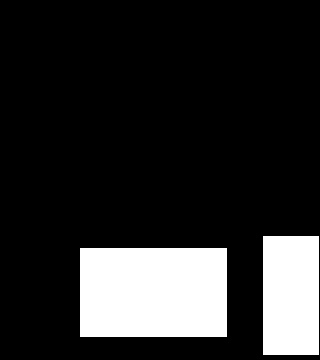

The data file committed next to this chart (first rows):
0.000000000000000000e+00, 0.000000000000000000e+00, 0.000000000000000000e+00, 0.000000000000000000e+00, 0.000000000000000000e+00, 0.000000000000000000e+00, 0.000000000000000000e+00, 0.000000000000000000e+00, 0.000000000000000000e+00, 0.000000000000000000e+00, 0.000000000000000000e+00, 0.000000000000000000e+00, 0.000000000000000000e+00, 0.000000000000000000e+00, 0.000000000000000000e+00, 0.000000000000000000e+00, 0.000000000000000000e+00, 0.000000000000000000e+00, 0.000000000000000000e+00, 0.000000000000000000e+00
0.000000000000000000e+00, 0.000000000000000000e+00, 0.000000000000000000e+00, 0.000000000000000000e+00, 0.000000000000000000e+00, 0.000000000000000000e+00, 0.000000000000000000e+00, 0.000000000000000000e+00, 0.000000000000000000e+00, 0.000000000000000000e+00, 0.000000000000000000e+00, 0.000000000000000000e+00, 0.000000000000000000e+00, 0.000000000000000000e+00, 0.000000000000000000e+00, 0.000000000000000000e+00, 0.000000000000000000e+00, 0.000000000000000000e+00, 0.000000000000000000e+00, 0.000000000000000000e+00
0.000000000000000000e+00, 0.000000000000000000e+00, 0.000000000000000000e+00, 0.000000000000000000e+00, 0.000000000000000000e+00, 0.000000000000000000e+00, 0.000000000000000000e+00, 0.000000000000000000e+00, 0.000000000000000000e+00, 0.000000000000000000e+00, 0.000000000000000000e+00, 0.000000000000000000e+00, 0.000000000000000000e+00, 0.000000000000000000e+00, 0.000000000000000000e+00, 0.000000000000000000e+00, 0.000000000000000000e+00, 0.000000000000000000e+00, 0.000000000000000000e+00, 0.000000000000000000e+00
0.000000000000000000e+00, 0.000000000000000000e+00, 0.000000000000000000e+00, 0.000000000000000000e+00, 0.000000000000000000e+00, 0.000000000000000000e+00, 0.000000000000000000e+00, 0.000000000000000000e+00, 0.000000000000000000e+00, 0.000000000000000000e+00, 0.000000000000000000e+00, 0.000000000000000000e+00, 0.000000000000000000e+00, 0.000000000000000000e+00, 0.000000000000000000e+00, 0.000000000000000000e+00, 0.000000000000000000e+00, 0.000000000000000000e+00, 0.000000000000000000e+00, 0.000000000000000000e+00
0.000000000000000000e+00, 0.000000000000000000e+00, 0.000000000000000000e+00, 0.000000000000000000e+00, 0.000000000000000000e+00, 0.000000000000000000e+00, 0.000000000000000000e+00, 0.000000000000000000e+00, 0.000000000000000000e+00, 0.000000000000000000e+00, 0.000000000000000000e+00, 0.000000000000000000e+00, 0.000000000000000000e+00, 0.000000000000000000e+00, 0.000000000000000000e+00, 0.000000000000000000e+00, 0.000000000000000000e+00, 0.000000000000000000e+00, 0.000000000000000000e+00, 0.000000000000000000e+00
0.000000000000000000e+00, 0.000000000000000000e+00, 0.000000000000000000e+00, 0.000000000000000000e+00, 0.000000000000000000e+00, 0.000000000000000000e+00, 0.000000000000000000e+00, 0.000000000000000000e+00, 0.000000000000000000e+00, 0.000000000000000000e+00, 0.000000000000000000e+00, 0.000000000000000000e+00, 0.000000000000000000e+00, 0.000000000000000000e+00, 0.000000000000000000e+00, 0.000000000000000000e+00, 0.000000000000000000e+00, 0.000000000000000000e+00, 0.000000000000000000e+00, 0.000000000000000000e+00
0.000000000000000000e+00, 0.000000000000000000e+00, 0.000000000000000000e+00, 0.000000000000000000e+00, 0.000000000000000000e+00, 0.000000000000000000e+00, 0.000000000000000000e+00, 0.000000000000000000e+00, 0.000000000000000000e+00, 0.000000000000000000e+00, 0.000000000000000000e+00, 0.000000000000000000e+00, 0.000000000000000000e+00, 0.000000000000000000e+00, 0.000000000000000000e+00, 0.000000000000000000e+00, 0.000000000000000000e+00, 0.000000000000000000e+00, 0.000000000000000000e+00, 0.000000000000000000e+00
0.000000000000000000e+00, 0.000000000000000000e+00, 0.000000000000000000e+00, 0.000000000000000000e+00, 0.000000000000000000e+00, 0.000000000000000000e+00, 0.000000000000000000e+00, 0.000000000000000000e+00, 0.000000000000000000e+00, 0.000000000000000000e+00, 0.000000000000000000e+00, 0.000000000000000000e+00, 0.000000000000000000e+00, 0.000000000000000000e+00, 0.000000000000000000e+00, 0.000000000000000000e+00, 0.000000000000000000e+00, 0.000000000000000000e+00, 0.000000000000000000e+00, 0.000000000000000000e+00
0.000000000000000000e+00, 0.000000000000000000e+00, 0.000000000000000000e+00, 0.000000000000000000e+00, 0.000000000000000000e+00, 0.000000000000000000e+00, 0.000000000000000000e+00, 0.000000000000000000e+00, 0.000000000000000000e+00, 0.000000000000000000e+00, 0.000000000000000000e+00, 0.000000000000000000e+00, 0.000000000000000000e+00, 0.000000000000000000e+00, 0.000000000000000000e+00, 0.000000000000000000e+00, 0.000000000000000000e+00, 0.000000000000000000e+00, 0.000000000000000000e+00, 0.000000000000000000e+00
0.000000000000000000e+00, 0.000000000000000000e+00, 0.000000000000000000e+00, 0.000000000000000000e+00, 0.000000000000000000e+00, 0.000000000000000000e+00, 0.000000000000000000e+00, 0.000000000000000000e+00, 0.000000000000000000e+00, 0.000000000000000000e+00, 0.000000000000000000e+00, 0.000000000000000000e+00, 0.000000000000000000e+00, 0.000000000000000000e+00, 0.000000000000000000e+00, 0.000000000000000000e+00, 0.000000000000000000e+00, 0.000000000000000000e+00, 0.000000000000000000e+00, 0.000000000000000000e+00
0.000000000000000000e+00, 0.000000000000000000e+00, 0.000000000000000000e+00, 0.000000000000000000e+00, 0.000000000000000000e+00, 0.000000000000000000e+00, 0.000000000000000000e+00, 0.000000000000000000e+00, 0.000000000000000000e+00, 0.000000000000000000e+00, 0.000000000000000000e+00, 0.000000000000000000e+00, 0.000000000000000000e+00, 0.000000000000000000e+00, 0.000000000000000000e+00, 0.000000000000000000e+00, 0.000000000000000000e+00, 0.000000000000000000e+00, 0.000000000000000000e+00, 0.000000000000000000e+00
0.000000000000000000e+00, 0.000000000000000000e+00, 0.000000000000000000e+00, 0.000000000000000000e+00, 0.000000000000000000e+00, 0.000000000000000000e+00, 0.000000000000000000e+00, 0.000000000000000000e+00, 0.000000000000000000e+00, 0.000000000000000000e+00, 0.000000000000000000e+00, 0.000000000000000000e+00, 0.000000000000000000e+00, 0.000000000000000000e+00, 0.000000000000000000e+00, 0.000000000000000000e+00, 0.000000000000000000e+00, 0.000000000000000000e+00, 0.000000000000000000e+00, 0.000000000000000000e+00
0.000000000000000000e+00, 0.000000000000000000e+00, 0.000000000000000000e+00, 0.000000000000000000e+00, 0.000000000000000000e+00, 0.000000000000000000e+00, 0.000000000000000000e+00, 0.000000000000000000e+00, 0.000000000000000000e+00, 0.000000000000000000e+00, 0.000000000000000000e+00, 0.000000000000000000e+00, 0.000000000000000000e+00, 0.000000000000000000e+00, 0.000000000000000000e+00, 0.000000000000000000e+00, 0.000000000000000000e+00, 0.000000000000000000e+00, 0.000000000000000000e+00, 0.000000000000000000e+00
0.000000000000000000e+00, 0.000000000000000000e+00, 0.000000000000000000e+00, 0.000000000000000000e+00, 0.000000000000000000e+00, 0.000000000000000000e+00, 0.000000000000000000e+00, 0.000000000000000000e+00, 0.000000000000000000e+00, 0.000000000000000000e+00, 0.000000000000000000e+00, 0.000000000000000000e+00, 0.000000000000000000e+00, 0.000000000000000000e+00, 0.000000000000000000e+00, 0.000000000000000000e+00, 0.000000000000000000e+00, 0.000000000000000000e+00, 0.000000000000000000e+00, 0.000000000000000000e+00
0.000000000000000000e+00, 0.000000000000000000e+00, 0.000000000000000000e+00, 0.000000000000000000e+00, 0.000000000000000000e+00, 0.000000000000000000e+00, 0.000000000000000000e+00, 0.000000000000000000e+00, 0.000000000000000000e+00, 0.000000000000000000e+00, 0.000000000000000000e+00, 0.000000000000000000e+00, 0.000000000000000000e+00, 0.000000000000000000e+00, 0.000000000000000000e+00, 0.000000000000000000e+00, 2.100000000000000000e+01, 2.100000000000000000e+01, 2.100000000000000000e+01, 0.000000000000000000e+00
0.000000000000000000e+00, 0.000000000000000000e+00, 0.000000000000000000e+00, 0.000000000000000000e+00, 0.000000000000000000e+00, 4.500000000000000000e+01, 4.500000000000000000e+01, 4.500000000000000000e+01, 4.500000000000000000e+01, 4.500000000000000000e+01, 4.500000000000000000e+01, 4.500000000000000000e+01, 4.500000000000000000e+01, 4.500000000000000000e+01, 0.000000000000000000e+00, 0.000000000000000000e+00, 2.100000000000000000e+01, 2.100000000000000000e+01, 2.100000000000000000e+01, 0.000000000000000000e+00
0.000000000000000000e+00, 0.000000000000000000e+00, 0.000000000000000000e+00, 0.000000000000000000e+00, 0.000000000000000000e+00, 4.500000000000000000e+01, 4.500000000000000000e+01, 4.500000000000000000e+01, 4.500000000000000000e+01, 4.500000000000000000e+01, 4.500000000000000000e+01, 4.500000000000000000e+01, 4.500000000000000000e+01, 4.500000000000000000e+01, 0.000000000000000000e+00, 0.000000000000000000e+00, 2.100000000000000000e+01, 2.100000000000000000e+01, 2.100000000000000000e+01, 0.000000000000000000e+00
0.000000000000000000e+00, 0.000000000000000000e+00, 0.000000000000000000e+00, 0.000000000000000000e+00, 0.000000000000000000e+00, 4.500000000000000000e+01, 4.500000000000000000e+01, 4.500000000000000000e+01, 4.500000000000000000e+01, 4.500000000000000000e+01, 4.500000000000000000e+01, 4.500000000000000000e+01, 4.500000000000000000e+01, 4.500000000000000000e+01, 0.000000000000000000e+00, 0.000000000000000000e+00, 2.100000000000000000e+01, 2.100000000000000000e+01, 2.100000000000000000e+01, 0.000000000000000000e+00
0.000000000000000000e+00, 0.000000000000000000e+00, 0.000000000000000000e+00, 0.000000000000000000e+00, 0.000000000000000000e+00, 4.500000000000000000e+01, 4.500000000000000000e+01, 4.500000000000000000e+01, 4.500000000000000000e+01, 4.500000000000000000e+01, 4.500000000000000000e+01, 4.500000000000000000e+01, 4.500000000000000000e+01, 4.500000000000000000e+01, 0.000000000000000000e+00, 0.000000000000000000e+00, 2.100000000000000000e+01, 2.100000000000000000e+01, 2.100000000000000000e+01, 0.000000000000000000e+00
0.000000000000000000e+00, 0.000000000000000000e+00, 0.000000000000000000e+00, 0.000000000000000000e+00, 0.000000000000000000e+00, 4.500000000000000000e+01, 4.500000000000000000e+01, 4.500000000000000000e+01, 4.500000000000000000e+01, 4.500000000000000000e+01, 4.500000000000000000e+01, 4.500000000000000000e+01, 4.500000000000000000e+01, 4.500000000000000000e+01, 0.000000000000000000e+00, 0.000000000000000000e+00, 2.100000000000000000e+01, 2.100000000000000000e+01, 2.100000000000000000e+01, 0.000000000000000000e+00
0.000000000000000000e+00, 0.000000000000000000e+00, 0.000000000000000000e+00, 0.000000000000000000e+00, 0.000000000000000000e+00, 4.500000000000000000e+01, 4.500000000000000000e+01, 4.500000000000000000e+01, 4.500000000000000000e+01, 4.500000000000000000e+01, 4.500000000000000000e+01, 4.500000000000000000e+01, 4.500000000000000000e+01, 4.500000000000000000e+01, 0.000000000000000000e+00, 0.000000000000000000e+00, 2.100000000000000000e+01, 2.100000000000000000e+01, 2.100000000000000000e+01, 0.000000000000000000e+00
0.000000000000000000e+00, 0.000000000000000000e+00, 0.000000000000000000e+00, 0.000000000000000000e+00, 0.000000000000000000e+00, 0.000000000000000000e+00, 0.000000000000000000e+00, 0.000000000000000000e+00, 0.000000000000000000e+00, 0.000000000000000000e+00, 0.000000000000000000e+00, 0.000000000000000000e+00, 0.000000000000000000e+00, 0.000000000000000000e+00, 0.000000000000000000e+00, 0.000000000000000000e+00, 2.100000000000000000e+01, 2.100000000000000000e+01, 2.100000000000000000e+01, 0.000000000000000000e+00
